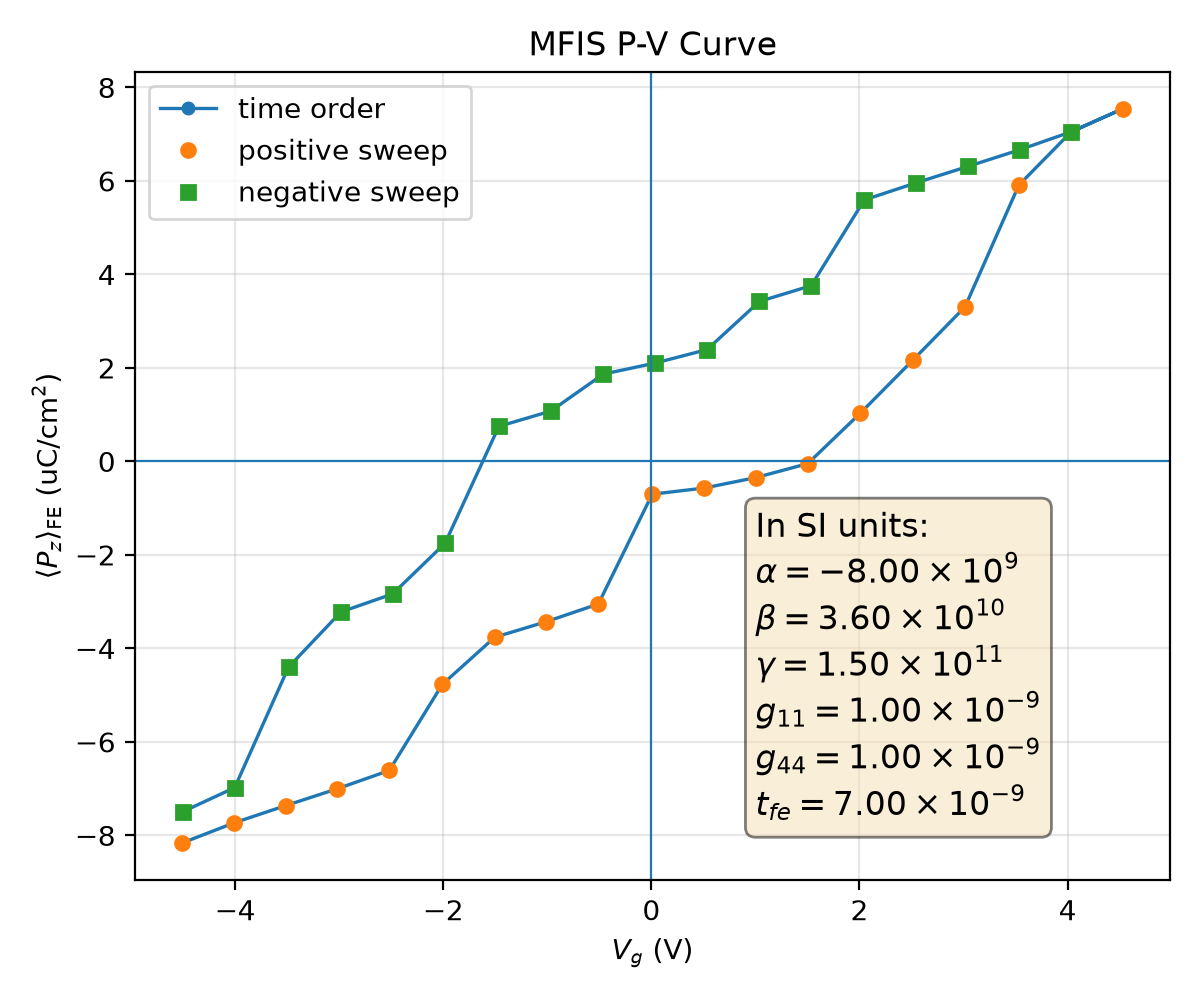

The table this chart was drawn from, first rows:
plotfile, step, P_mean, P_min, P_max, P_std, Vg_mean, Vg_min, Vg_max, Vg_std, Nx, Ny, Nz, num_FE_cells, sweep_direction
plt00011512, 11512, 0.08162, -0.3787, 0.3727, 0.3077, -4.508, -4.573, -4.428, 0.04867, 64, 64, 59, 57344, 0.0
plt00011991, 11991, 0.07733, -0.3797, 0.3716, 0.3086, -4.011, -4.076, -3.931, 0.04856, 64, 64, 59, 57344, 1.0
plt00012293, 12293, 0.07363, -0.3807, 0.3707, 0.3092, -3.514, -3.579, -3.435, 0.04854, 64, 64, 59, 57344, 1.0
plt00012555, 12555, 0.07002, -0.3815, 0.3697, 0.3097, -3.017, -3.082, -2.938, 0.04857, 64, 64, 59, 57344, 1.0
plt00013263, 13263, 0.06611, -0.3821, 0.369, 0.31, -2.518, -2.585, -2.441, 0.04864, 64, 64, 59, 57344, 1.0
plt00014147, 14147, 0.0477, -0.3822, 0.3699, 0.3139, -2.009, -2.075, -1.939, 0.04875, 64, 64, 59, 57344, 1.0
plt00014666, 14666, 0.03763, -0.3769, 0.3741, 0.3154, -1.506, -1.578, -1.442, 0.04966, 64, 64, 59, 57344, 1.0
plt00014967, 14967, 0.03428, -0.3776, 0.3732, 0.3154, -1.008, -1.081, -0.9441, 0.04964, 64, 64, 59, 57344, 1.0
plt00015853, 15853, 0.0305, -0.3781, 0.3724, 0.3153, -0.5095, -0.5817, -0.4457, 0.04956, 64, 64, 59, 57344, 1.0
plt00016513, 16513, 0.007013, -0.3776, 0.3737, 0.3178, 0.007851, -0.06027, 0.08308, 0.04913, 64, 64, 59, 57344, 1.0
plt00016733, 16733, 0.005702, -0.3779, 0.3734, 0.3178, 0.5067, 0.4385, 0.5814, 0.04911, 64, 64, 59, 57344, 1.0
plt00017007, 17007, 0.003457, -0.3784, 0.3728, 0.3178, 1.005, 0.9366, 1.079, 0.04906, 64, 64, 59, 57344, 1.0
plt00017407, 17407, 0.0004743, -0.3792, 0.3719, 0.3176, 1.502, 1.434, 1.576, 0.04898, 64, 64, 59, 57344, 1.0
plt00018467, 18467, -0.01029, -0.3796, 0.3724, 0.3177, 2.007, 1.935, 2.074, 0.04883, 64, 64, 59, 57344, 1.0
plt00019432, 19432, -0.02161, -0.3805, 0.3715, 0.3173, 2.511, 2.445, 2.576, 0.04856, 64, 64, 59, 57344, 1.0
plt00021547, 21547, -0.03306, -0.3741, 0.3762, 0.3163, 3.014, 2.943, 3.073, 0.04876, 64, 64, 59, 57344, 1.0
plt00022596, 22596, -0.05911, -0.3733, 0.3763, 0.313, 3.531, 3.457, 3.601, 0.04782, 64, 64, 59, 57344, 1.0
plt00024102, 24102, -0.07052, -0.3739, 0.3763, 0.3108, 4.035, 3.968, 4.098, 0.047, 64, 64, 59, 57344, 1.0
plt00025110, 25110, -0.07545, -0.375, 0.3752, 0.3096, 4.532, 4.465, 4.595, 0.04716, 64, 64, 59, 57344, 1.0
plt00025579, 25579, -0.07052, -0.3739, 0.3763, 0.3108, 4.035, 3.968, 4.098, 0.047, 64, 64, 59, 57344, -1.0
plt00025873, 25873, -0.06665, -0.3729, 0.3773, 0.3115, 3.538, 3.472, 3.602, 0.04695, 64, 64, 59, 57344, -1.0
plt00026107, 26107, -0.06309, -0.3718, 0.3783, 0.3119, 3.041, 2.975, 3.105, 0.04694, 64, 64, 59, 57344, -1.0
plt00026342, 26342, -0.05959, -0.3708, 0.3792, 0.3123, 2.544, 2.478, 2.608, 0.04693, 64, 64, 59, 57344, -1.0
plt00026705, 26705, -0.05593, -0.3699, 0.3799, 0.3125, 2.046, 1.981, 2.11, 0.04695, 64, 64, 59, 57344, -1.0
plt00027944, 27944, -0.0376, -0.3717, 0.3786, 0.3158, 1.536, 1.469, 1.601, 0.04743, 64, 64, 59, 57344, -1.0
plt00028361, 28361, -0.03422, -0.3708, 0.3793, 0.3158, 1.039, 0.9715, 1.103, 0.0474, 64, 64, 59, 57344, -1.0
plt00029021, 29021, -0.02392, -0.37, 0.3782, 0.3169, 0.535, 0.4719, 0.595, 0.04721, 64, 64, 59, 57344, -1.0
plt00029451, 29451, -0.02104, -0.3692, 0.3788, 0.3167, 0.03693, -0.02593, 0.09702, 0.04721, 64, 64, 59, 57344, -1.0
plt00030889, 30889, -0.01867, -0.3689, 0.379, 0.3166, -0.4621, -0.5245, -0.4021, 0.0472, 64, 64, 59, 57344, -1.0
plt00031525, 31525, -0.01076, -0.3712, 0.3775, 0.3174, -0.9673, -1.032, -0.9024, 0.04749, 64, 64, 59, 57344, -1.0
plt00032088, 32088, -0.00749, -0.3703, 0.378, 0.3172, -1.466, -1.529, -1.401, 0.04737, 64, 64, 59, 57344, -1.0
plt00032910, 32910, 0.01751, -0.3734, 0.3766, 0.3178, -1.983, -2.053, -1.913, 0.04817, 64, 64, 59, 57344, -1.0
plt00034709, 34709, 0.02835, -0.3724, 0.3733, 0.3172, -2.487, -2.55, -2.424, 0.04711, 64, 64, 59, 57344, -1.0
plt00035111, 35111, 0.03222, -0.3713, 0.3743, 0.3167, -2.984, -3.047, -2.921, 0.04712, 64, 64, 59, 57344, -1.0
plt00039547, 39547, 0.04402, -0.3732, 0.3743, 0.3153, -3.487, -3.547, -3.421, 0.0472, 64, 64, 59, 57344, -1.0
plt00041415, 41415, 0.06979, -0.3784, 0.3708, 0.3109, -4.004, -4.061, -3.936, 0.04664, 64, 64, 59, 57344, -1.0
plt00043553, 43553, 0.07492, -0.3774, 0.372, 0.3097, -4.501, -4.558, -4.432, 0.04684, 64, 64, 59, 57344, -1.0
